Run: headless pygame with SDL's dummy video driver; simulated clock (each Clock.tick advances the game by its frame time, no real sleeping); random seed 0; keys injected as events and as key.get_pressed() state; no mouse input.
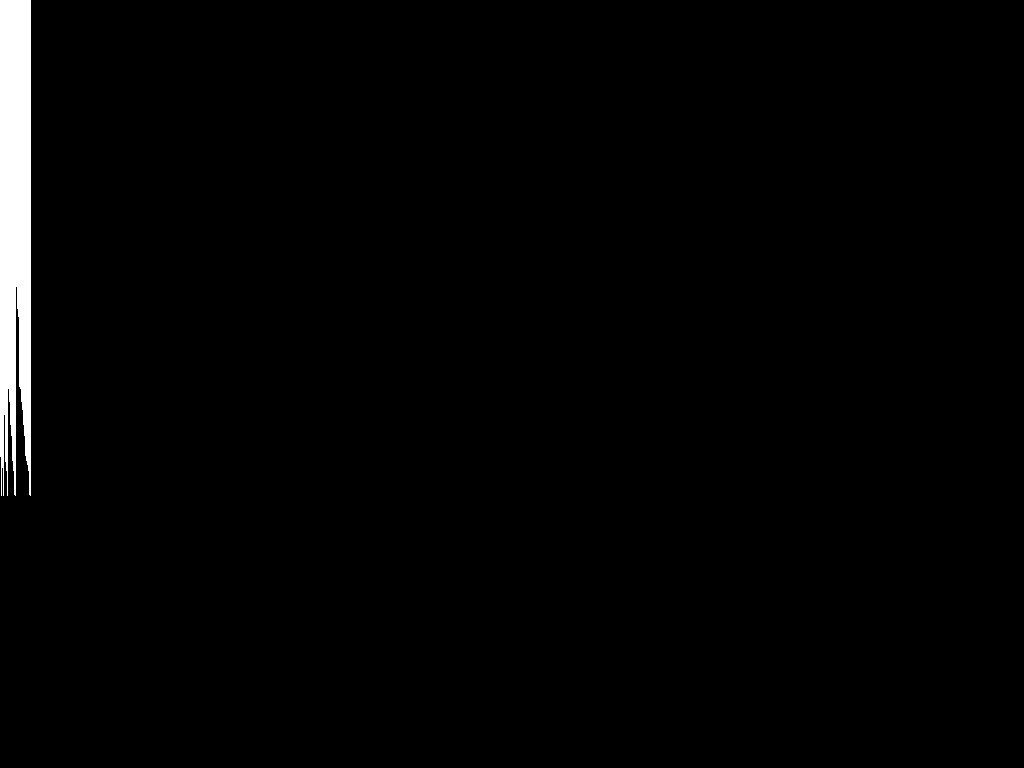
Frame 1 of 4 · flips 1–60 · no input
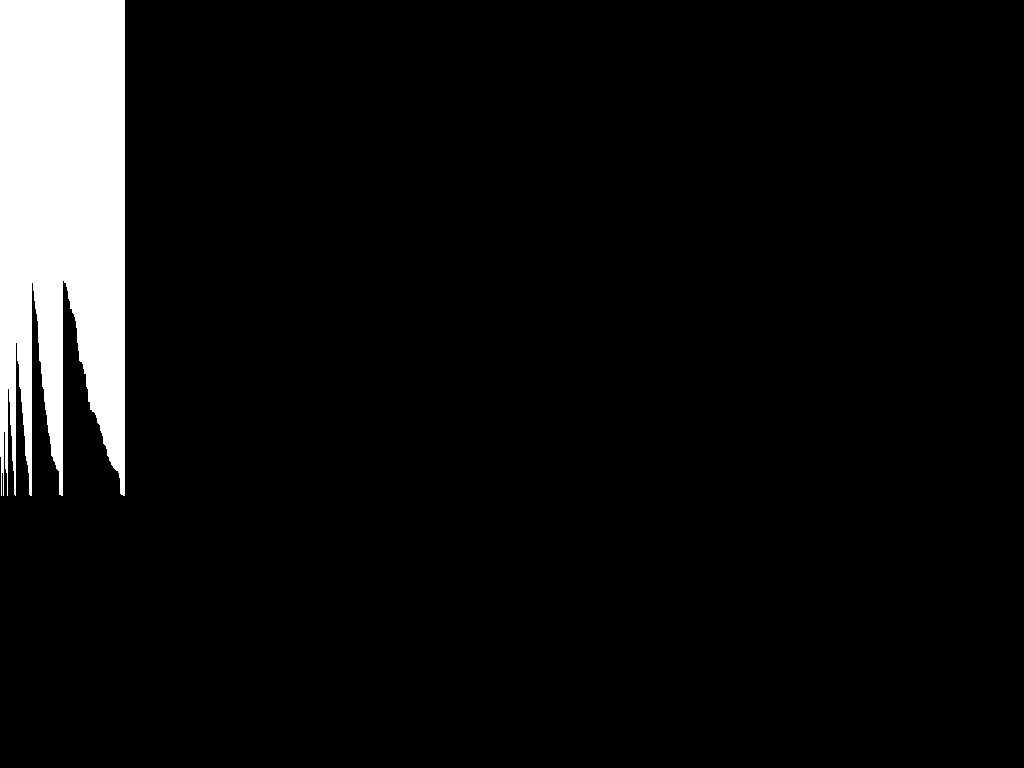
Frame 2 of 4 · flips 61–180 · tapped SPACE, RETURN · held RIGHT (→), D
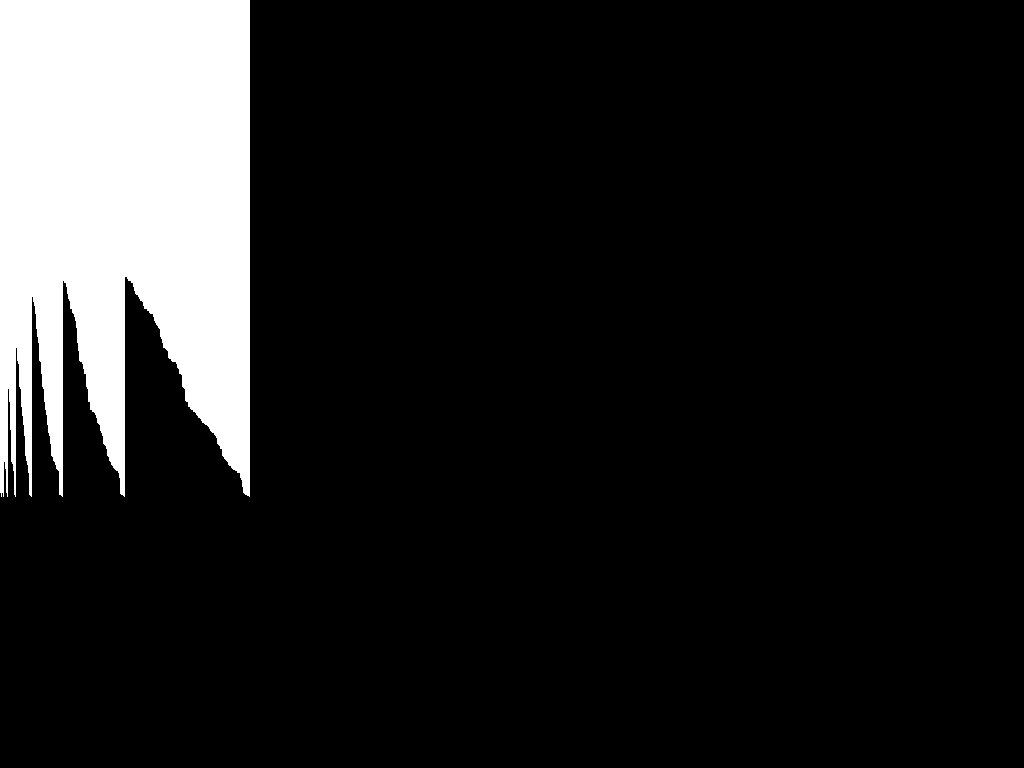
Frame 3 of 4 · flips 181–300 · held DOWN (↓), S
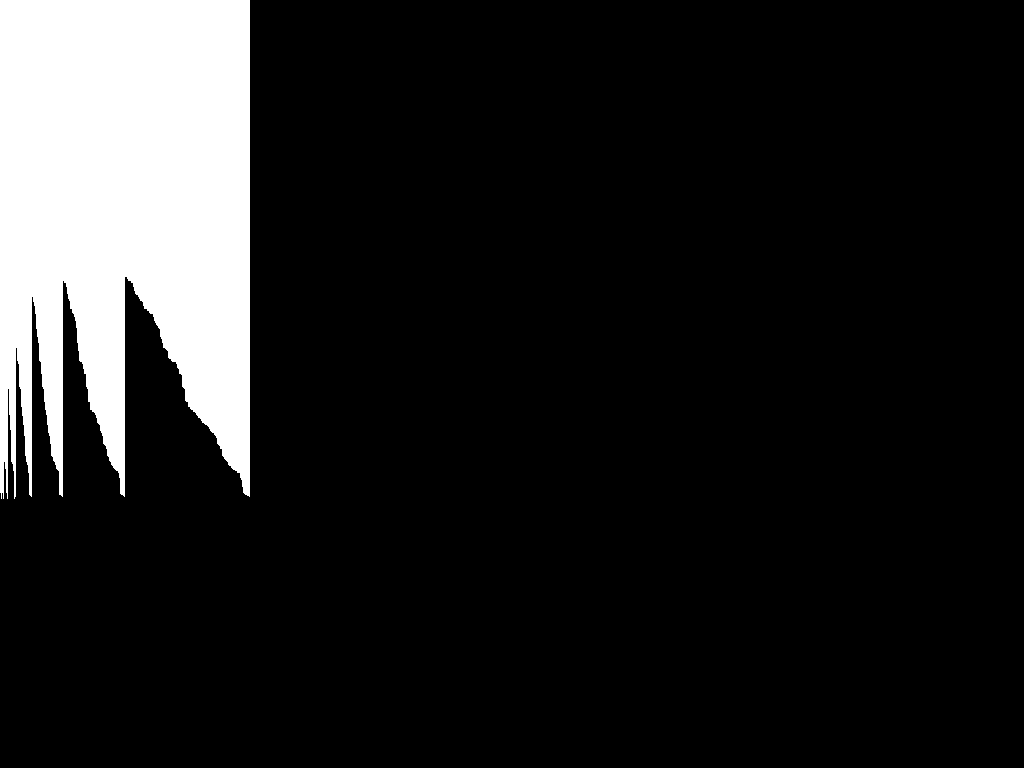
Frame 4 of 4 · flips 301–420 · held LEFT (←), A, UP (↑), W

The pygame program that drew these frames:

#Python 2.7 Bubble-Sort Visualization By Lucid Potato
import pygame
from random import randint
#  import winsound #Remove if on Linux
pygame.init()

#screen = pygame.display.get_surface()
#wid,hit = screen.get_width(),screen.get_height()
#flags = screen.get_flags()

window = pygame.display.set_mode((500,500),pygame.FULLSCREEN)
pygame.display.set_caption("Pygame Merge-Sort Visualization")
black = pygame.Color(0,0,0)
white = pygame.Color(255,255,255)

heightList = []
listLength = 1000
xList,y,w = [],0,1
tmpX = 0
for i in range(listLength):
    heightList.append(randint(1,500))
    xList.append(tmpX)
    tmpX += w

for i in range(listLength):
    heightList.append(i)
    xList.append(tmpX)
    tmpX += w


def draw(list_num):
    global xList,y
    for i in range(len(list_num)):
        pygame.draw.rect(window,white,(xList[i],y,w,list_num[i]),0)


def merge(left, right):
    """
    Merge two sorted lists.
    Used by merge_sort algorithm.
    """
    result = []
    left_idx, right_idx = 0, 0
    while left_idx < len(left) and right_idx < len(right):
        if left[left_idx] <= right[right_idx]:
            result.append(left[left_idx])
            left_idx += 1
        else:
            result.append(right[right_idx])
            right_idx += 1
 
    if left:
        result.extend(left[left_idx:])
    if right:
        result.extend(right[right_idx:])
    return result

def merge_sort(m):
    """
    Merge Sort Algorithm
    """
 
    if len(m) <= 1:
        return m
    middle = len(m) // 2
    left = m[:middle]
    right = m[middle:]
 
    left = merge_sort(left)
    right = merge_sort(right)

    merged_list = merge(left, right)

    draw(merged_list)
    pygame.display.update()
    return merged_list


window.fill(black)

result = merge_sort(heightList)
